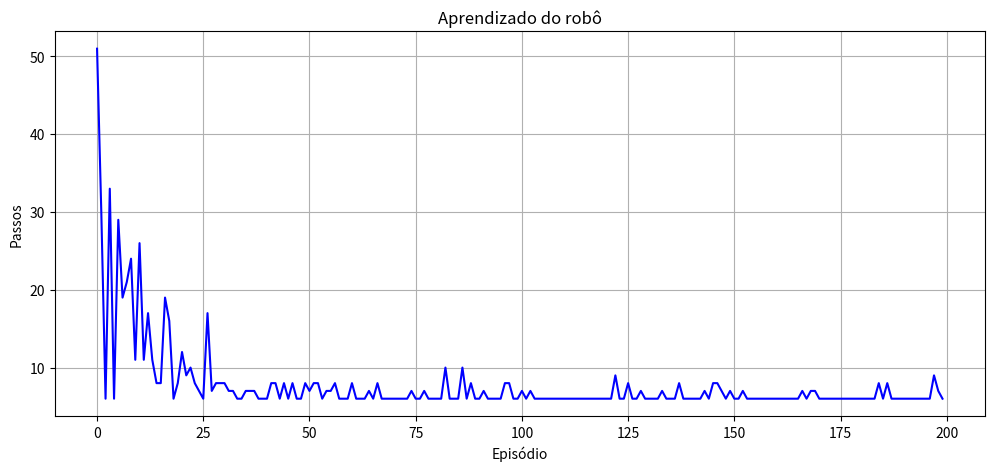

Write Python code to recreate this figure.
import numpy as np
import random
import matplotlib.pyplot as plt

# Regras do jogo
  # O agente não sabe o que vai acontecer até tentar
  # Ele não conhece o ambiente nem recompensas
  # Aprende com tentativa e erro
  # Com o tempo, ele ajusta suas ações para maximizar a recompensa

# Criação do cenário
env = np.array([
    [ 0, 0, 0, 0, 10 ], # Linha 0 - Tem a bateria (+10)
    [ 0, -1, 0, -1, 0 ], # Linha 1 - Tem obstaculos (-5 penalidade)
    [ 0, 0, 0, 0, 0 ] # Linha 2 - Ponto inicial será 2,0
])

# Parâmetros iniciais
actions = ['up', 'down', 'left', 'right']
q_table = np.zeros((3, 5, len(actions)))

# Hiperparâmetros
alpha = 0.1 # Taxa de aprendizado
gamma = 0.9 # Fator de desconto
epsilon = 0.1 # Taxa de exploração
decay_rate = 0.995 # Taxa de redução do epsilon

steps_per_episode = [] # Historico de passos que levou por episodio

# Função de escolher ação (epsilon-greedy)
def choose_action(state):
  if random.uniform(0, 1) < epsilon:
    return random.choice(actions) # exploração
  else:
    row, col = state
    return actions[np.argmax(q_table[row, col])] # Explotação
  
# Função de executar uma ação e recompensa
def execute_action(state, action):
  row, col = state
  if action == 'up':
    row = max(row - 1, 0)
  elif action == 'down':
    row = min(row + 1, 2)
  elif action == 'left':
    col = max(col - 1, 0)
  elif action == 'right':
    col = min(col + 1, 4)

  if env[row, col] == -1: # Bateu em um obstaculo, não anda e recebe -5
    return state, -5
  
  if env[row, col] == 10: # Chegou na bateria, anda e recebe +10
    return (row, col), 10
  
  return (row, col), -1 # No final, deu um passo perde -1

# Laço principal de treinamento
for episode in range(200):
  state = (2, 0) # Ponto inicial
  steps = 0

  while True:
    action = choose_action(state) # Escolhe uma ação
    next_state, reward = execute_action(state, action) # Executa essa ação
    row, col = state # coordenadas do estado atual
    action_index = actions.index(action) # índice da ação
    next_row, next_col = next_state # coordenadas do próximo estado
    best_next_action = np.max(q_table[next_row, next_col]) # melhor ação no próximo estado

    # Atualização da Q-Table para registro
    # Robô ajusta sua expectativa com o que ele acabou de vivenciar
    q_table[row, col, action_index] += alpha * (reward + gamma * best_next_action - q_table[row, col, action_index])

    # Novo estado vira estado atual (robô anda)
    state = next_state
    steps += 1

    # Chegou na bateria ou tentou por muito tempo 50x
    if env[state[0], state[1]] == 10 or steps > 50:
      break
  
  # Armazena passos do robô no episodio
  steps_per_episode.append(steps)

  # Diminui taxa de exploração
  epsilon *= decay_rate

# Visualizando o aprendizado do robô
plt.figure(figsize=(12, 5))
plt.plot(steps_per_episode, color='blue')
plt.xlabel('Episódio')
plt.ylabel('Passos')
plt.title('Aprendizado do robô')
plt.grid(True)
plt.show()

# Mostrando o aprendizado
print("Aprendizado:")
policy = np.full((3, 5), '', dtype=object)

for row in range(3):
  for col in range(5):
    if env[row,col] == -1: # Obstaculo
      policy[row, col] = '#'
    elif env[row,col] == 10: # Bateria
      policy[row, col] = 'B'
    else: # Caminho efetuado
      best_action = np.argmax(q_table[row, col])
      symbol = {'up': '↑', 'down': '↓', 'left': '←', 'right': '→'}
      policy[row, col] = symbol[actions[best_action]]

print(policy)
